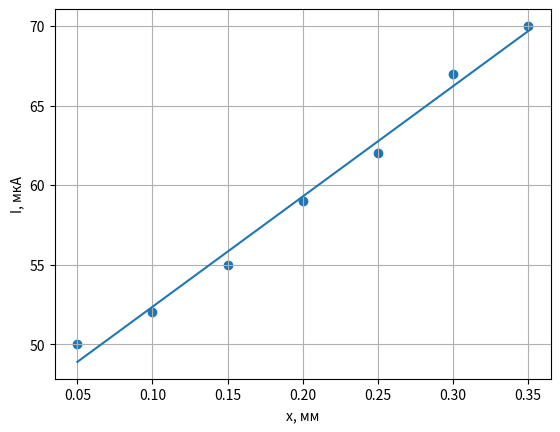

Here is the Python script that generated this plot:
import math

import matplotlib.pyplot as plt
import numpy as np

c = 299792458
nu = 36e9
lam = c / nu
print(round(lam * 10 ** 3, 2), 'мм')

l1 = np.array([2, 2.5, 3, 3.5, 4, 4.5, 5])
I1 = np.array([77, 60, 51, 38, 29, 22, 16])

# plt.scatter(l1, I1)
# plt.plot(l1, np.polyval(np.polyfit(l1, I1, 1), l1))
# plt.grid()
# plt.xlabel('l, мм')
# plt.ylabel('I, мкА')
# plt.show()


I2 = np.array([48, 64, 71, 82, 87, 95, 98])
l2 = np.array([2, 2.5, 3, 3.5, 4, 4.5, 5])

# plt.scatter(l2, I2, color='orange')
# plt.plot(l2, np.polyval(np.polyfit(l2, I2, 1), l2), color='orange')
# plt.grid()
# plt.xlabel('l, мкм')
# plt.ylabel('I, мкА')
# plt.show()

t = (I1 / 100)
r = (I2 / 100)
print(t)
print(r)
print(t + r)
# xerr = np.array([0.1] * len(l1))
# yerr = np.array([0.01] * len(t))
# plt.scatter(l1, t)
# plt.plot(l1, np.polyval(np.polyfit(l1, t, 1), l1), label='t')
# # plt.errorbar(l1, t, xerr=xerr, yerr=yerr, fmt='o-', ecolor='red')
# plt.scatter(l2, r)
# plt.plot(l2, np.polyval(np.polyfit(l2, r, 1), l2), label='r')
# # plt.errorbar(l2, r, xerr=xerr, yerr=yerr, fmt='o-', ecolor='red')
# plt.scatter(l1, t+r)
# plt.plot(l2, np.polyval(np.polyfit(l2, t+r, 1), l2), label='t+r')
# # plt.errorbar(l1, t+r, xerr=xerr, yerr=yerr, fmt='o-', ecolor='red')
# plt.grid()
# plt.legend()
# plt.xlabel('l, мм')
# plt.savefig('graph1.png')
# plt.show()

# logt = np.log(t)
# print('log:', logt)
# plt.scatter(l1, logt)
# k, b = np.polyfit(l1, logt, 1)[0], np.polyfit(l1, logt, 1)[1]
# plt.plot(l1, np.polyval(np.polyfit(l1, logt, 1), l1), label='y='+str(round(float(k), 4))+'x+'+str(round(float(b), 4)))
# plt.grid()
# plt.ylabel('logT')
# plt.xlabel('l, мм')
# plt.legend()
# plt.savefig('graph2.png')
# plt.show()

# L = -k / 1000
# print('Lambda = -k =', -L)
# n = (16 * 3.1415 * L ** 2 + (8.33 / 1000) ** 2) ** 0.5 / (4 * 3.1415 * L) / math.sin(45)
# print(n)

dx = 55.25 - 55

x = np.array([0.05, 0.10, 0.15, 0.20, 0.25, 0.30, 0.35])
I = np.array([50, 52, 55, 59, 62, 67, 70])

plt.scatter(x, I)
plt.plot(x, np.polyval(np.polyfit(x, I, 1), x))
plt.grid()
plt.xlabel('x, мм')
plt.ylabel('I, мкА')
plt.savefig('graph3.png')
plt.show()
